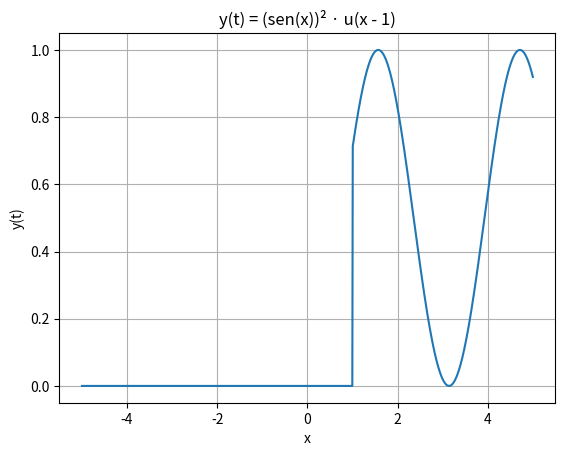

This figure's Python source:

import math
import numpy as np
import matplotlib.pyplot as plt


def funcao_degrau(x):
    y = []  # armazenar os valores
    for i in x:
        if i < 0:
            y.append(0)
        else:
            y.append(1)
    return y


def funcao_y(x):
    # calcula (sen(x))² * u(x - 1)
    u = np.array(funcao_degrau(x - 1))
    seno2 = np.power(np.sin(x), 2)
    return seno2 * u


# eixo x
x = np.linspace(-5, 5, 1000)

# calcula y(t)
y = funcao_y(x)

# plota o gráfico
plt.plot(x, y)
plt.title('y(t) = (sen(x))² · u(x - 1)')
plt.xlabel('x')
plt.ylabel('y(t)')
plt.grid(True)
plt.show()
